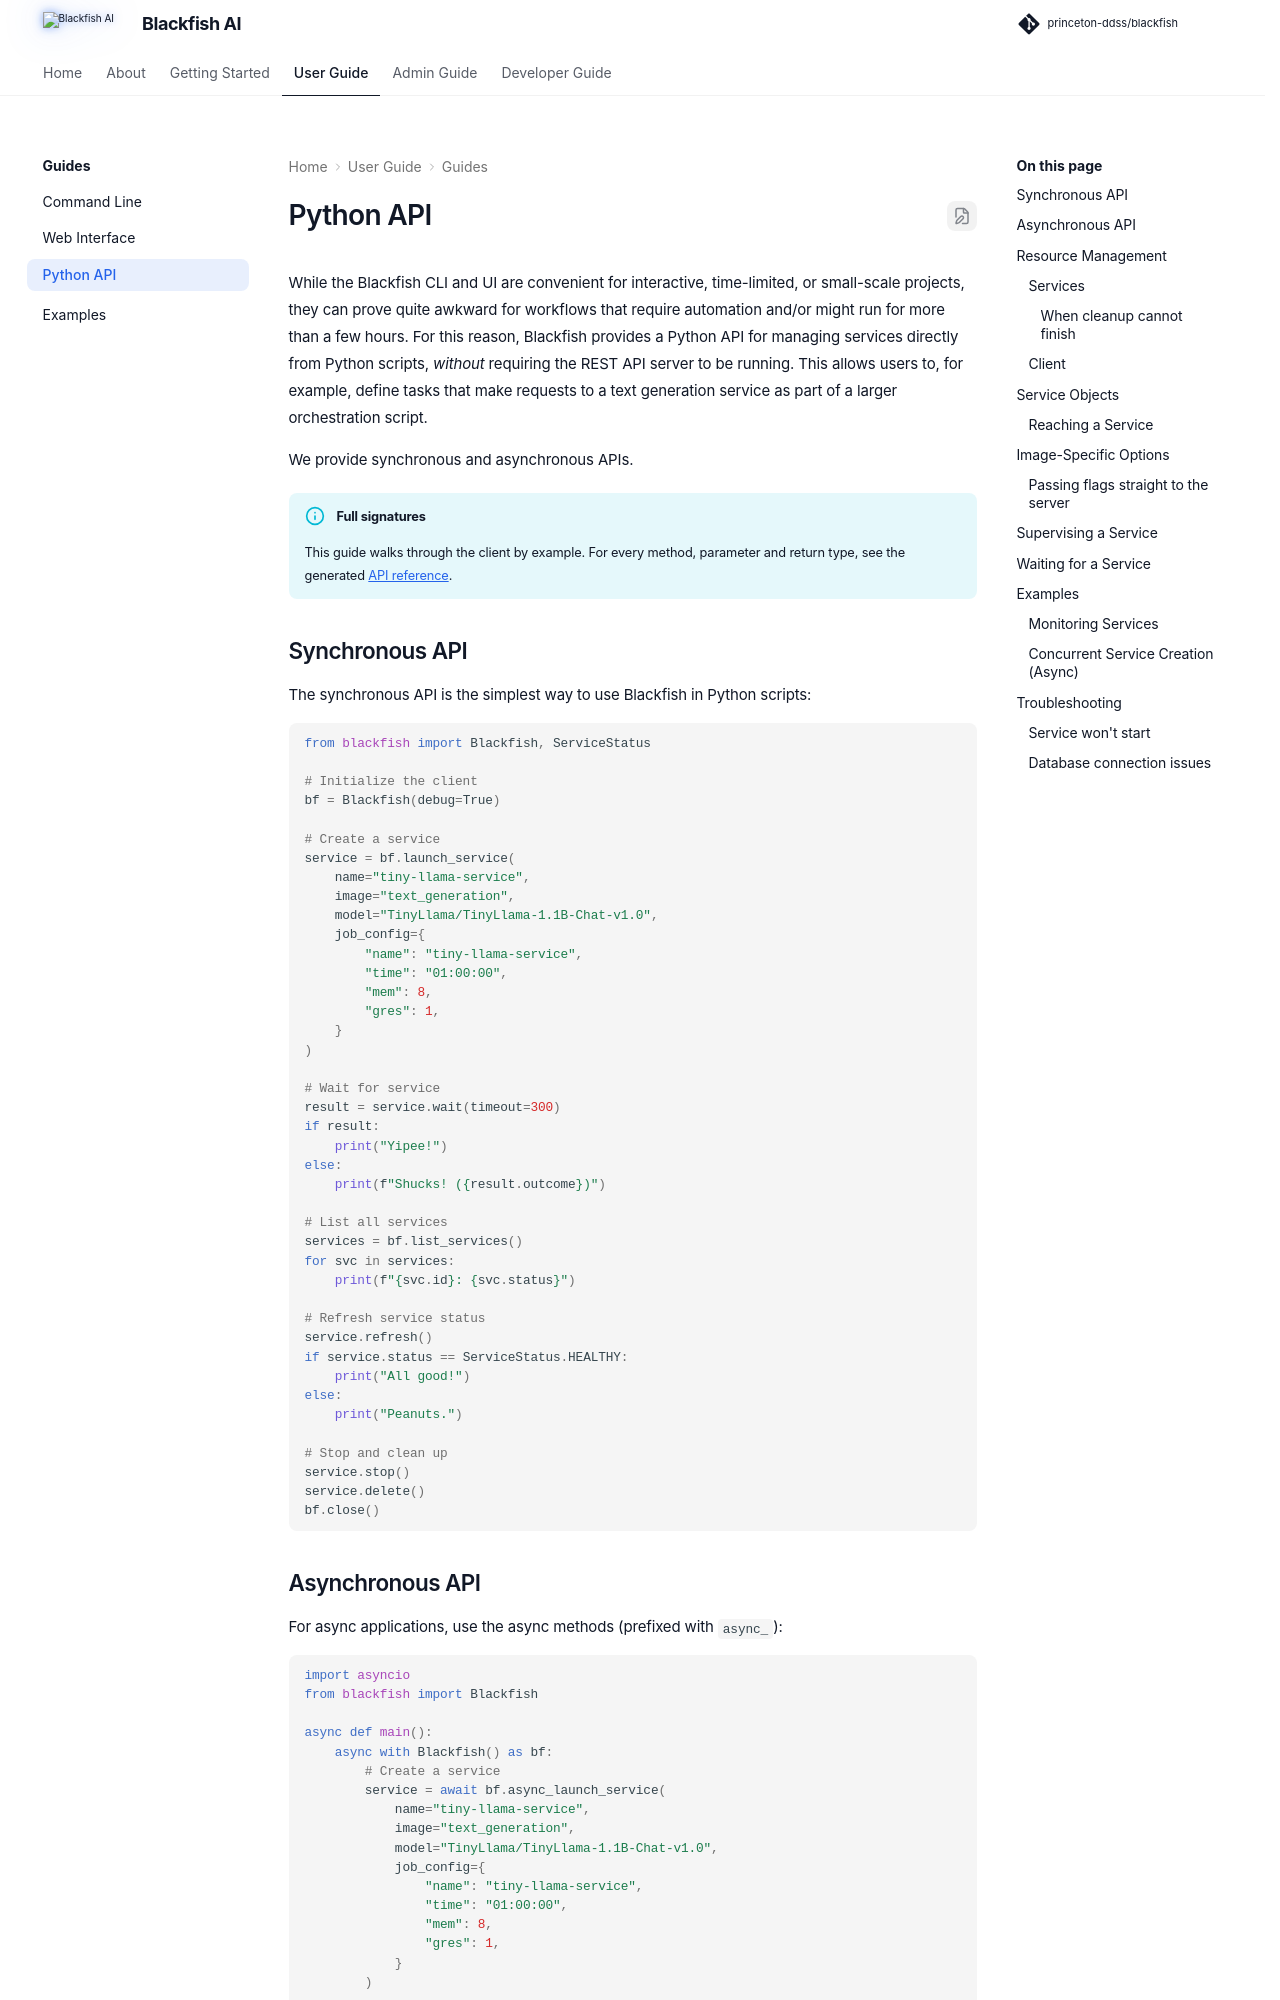

repository: princeton-ddss/blackfish · page: pr-preview/pr-589/usage/client/index.html · generator: mkdocs

# Python API

While the Blackfish CLI and UI are convenient for interactive, time-limited, or small-scale projects, they can prove quite awkward for workflows that require automation and/or might run for more than a few hours.

For this reason, Blackfish provides a Python API for managing services directly from Python scripts, *without* requiring the REST API server to be running. This allows users to, for example, define tasks that make requests to a text generation service as part of a larger orchestration script.

We provide synchronous and asynchronous APIs.
